pico-8 play session: mixed d-pad (fixed 12-tick cycle)

[t = 1 s] mixed d-pad (1.2s cycle ×~1): → ← ↑ ↓ + 🅾/❎ taps, ~1s
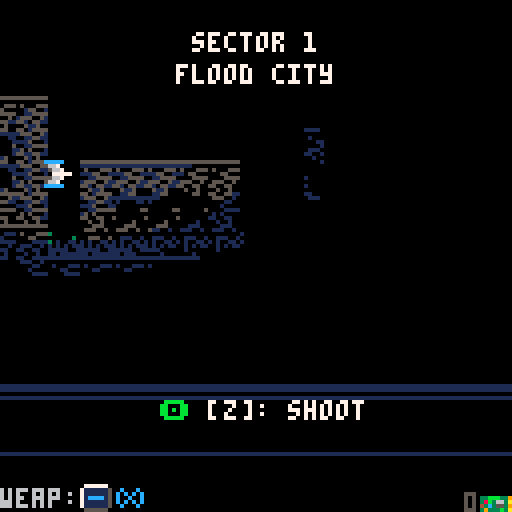
[t = 4 s] mixed d-pad (1.2s cycle ×~3): → ← ↑ ↓ + 🅾/❎ taps, ~4s
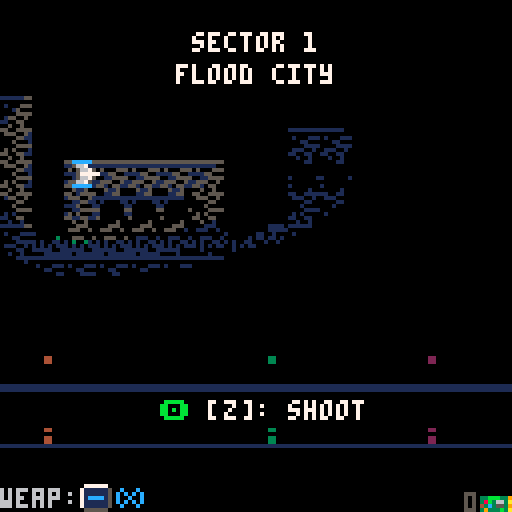
[t = 6 s] mixed d-pad (1.2s cycle ×~5): → ← ↑ ↓ + 🅾/❎ taps, ~6s
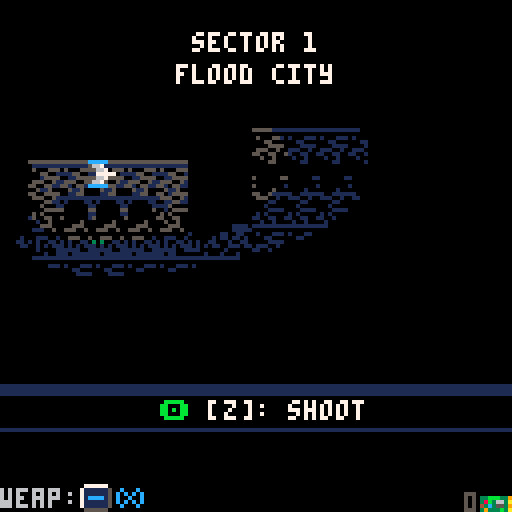
[t = 8 s] mixed d-pad (1.2s cycle ×~6): → ← ↑ ↓ + 🅾/❎ taps, ~8s
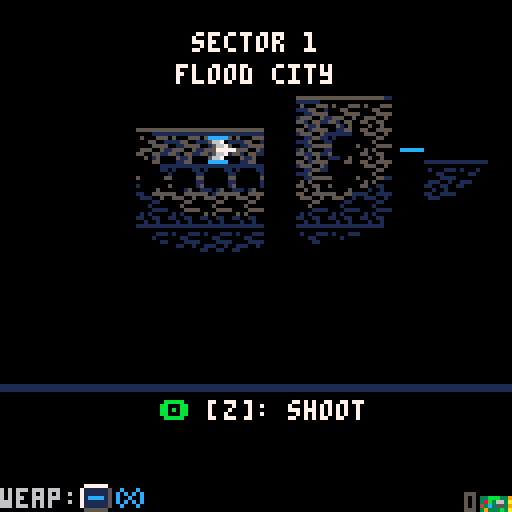

pico-8 cartridge
version 16
__lua__
-- pilot8
-- bruno oliveira
--
-- this source code is pre-processed
-- (comments removed and constants inlined)
-- for the more readable original, check:
--   https://github.com/btco/pilot8


local k_lit_clip_r={x=-25,y=-30,w=95,h=60}
local k_rnd=nil
local k_drop_int={300,200}
local k_cr_full={x=0,y=0,w=8,h=8}
local k_cr_plr={x=2,y=2,w=6,h=6}
local k_cr_ship={x=2,y=2,w=6,h=6}
local k_cr_hbar={x=2,y=3,w=6,h=2}
local k_cr_hbar_s={x=3,y=3,w=2,h=1}
local k_cr_dbl={x=1,y=2,w=6,h=3}
local k_cr_ball={x=3,y=3,w=2,h=2}
local k_cr_ball4={x=2,y=2,w=4,h=4}
local k_cr_pwup={x=0,y=0,w=8,h=7}
local k_mus_for_mode={
 [0]=5,
 [1]=0,
 [3]=7,
 [2]=10,
 [7]=11,
}
local g_mus=-1
local k_drop_sched={
 18,
 39,
 47,
 0,
}
local k_hint_char_color={
 ["\139"]=12,["\145"]=12,["\148"]=12,["\131"]=12,
 ["\142"]=11,["\151"]=8
}
local k_scrt_seq={11,7,5,3,2,1}
local g_scrt=nil
local g_lum=nil
local k_anim_kaboom={div=2,fr={12,13,14,15,16,0}}
local k_anim_die={div=6,fr={12,13,14,15,16,0}}
local k_anim_beacon={div=10,fr={0,30,31},loop=true}
local k_anim_spiky={div=4,fr={26,27},loop=true}
local k_anim_fireball=
  {div=2,fr={24,24},flip={0,1},loop=true}
local k_anim_torch={div=8,fr={122,123,123},loop=true}
local k_anim_lantern={div=8,fr={84,100,116},loop=true}
local k_lvl_templ_flood={
 title="flood city",
 bgc=112,bgr=48,bgh=12,
 thc=116,thr=29,
 cclr=0,
 lit=true,
 em={
  {anim=k_anim_beacon,x=0,y=88,cmap={[3]=2,[11]=8}},
  {anim=k_anim_beacon,x=32,y=88,cmap={[3]=4,[11]=9}},
  {anim=k_anim_beacon,x=88,y=88},
 },
 rip_clrs=0x11,
}
local k_lvl_templ_oasis={
 title="oasis city",
 lit=false,
 cclr=1,
 bgc=64,bgr=48,bgh=12,
 thc=116,thr=26,
 skfx={{sx=0,sy=72,c=64,r=61,w=16,h=3}},
 sun={x=64,y=134,r=48,clr=15},
 rip_clrs=0xdd,
}
local k_lvl_templ_marshes={
 title="marshes",
 lit=true,
 cclr=0,
 bgc=32,bgr=48,bgh=12,
 thc=116,thr=23,
 rip_clrs=0x00,
 em={
  {anim=k_anim_lantern,x=8,y=88},
  {anim=k_anim_lantern,x=48,y=88},
  {anim=k_anim_lantern,x=96,y=88},
 },
 rain=1,
}
local k_lvl_templ_coast={
 title="coast",
 lit=false,
 cclr=0,
 bgc=16,bgr=54,bgh=6,bgy=48,
 thc=104,thr=29,
 rip_clrs=0x11,
 skfx={
  {sx=0,sy=48,c=16,r=48,w=16,h=6},
  {sx=0,sy=0,c=16,r=61,w=16,h=3},
 },
 sun={x=64,y=114,r=32,clr=7},
 owfx={sx=0,sy=96,c=16,r=60,w=16,h=1},
}
local k_lvl_templ_canals={
 title="canals",
 lit=true,
 cclr=0,
 bgc=0,bgr=48,bgh=12,
 thc=104,thr=26,
 rip_clrs=0x11,
 em={
  {anim=k_anim_torch,x=8,y=88},
  {anim=k_anim_torch,x=4*8,y=88},
  {anim=k_anim_torch,x=7*8,y=88},
  {anim=k_anim_torch,x=9*8,y=88},
  {anim=k_anim_torch,x=12*8,y=88},
  {anim=k_anim_torch,x=13*8,y=88},
 },
}
local k_lvl_templ_castle={
 title="castle",
 lit=true,
 cclr=0,
 bgc=48,bgr=48,bgh=12,
 thc=104,thr=23,
 rip_clrs=0x00,
 em={
  {anim=k_anim_torch,x=8,y=88},
  {anim=k_anim_torch,x=40,y=88},
  {anim=k_anim_torch,x=56,y=88},
  {anim=k_anim_torch,x=88,y=88},
 },
}
local g_lvls={
 {
  templ=k_lvl_templ_flood,
  mapc=1,mapr=4,
  text="know how to fly? no? well,   \nwhat better way to learn than\non a real mission with real  \nenemies? good luck!          ",
 },
 {
  templ=k_lvl_templ_flood,
  mapc=3,mapr=4,
  rain=1,
  text="congratulations on not dying.\nyou exceeded our expectations\nplease continue with your    \ncurrent strategy of not dying",
 },
 {
  templ=k_lvl_templ_flood,
  mapc=5,mapr=4,
  text="bob left the gates open last \nnight and enemies returned to\nthe area. bob says sorry.",
 },
 {
  templ=k_lvl_templ_oasis,
  mapc=8,mapr=3,
  text="the oasis area has strategic \nsignificance to us. we don't \nknow why yet. but go reclaim \nit anyway. use sunscreen.    ",
 },
 {
  templ=k_lvl_templ_oasis,
  mapc=10,mapr=3,
  text="stellar performance! great...\noh? you are pilot 8, not 9.  \nsorry, nevermind. how awkward\noff you go. good luck.       ",
 },
 {
  templ=k_lvl_templ_oasis,
  mapc=12,mapr=3,
  text="leadership accepted a statue \nof a horse as a gift from the\nenemy. in an unrelated event,\nsomehow the enemies got in.  ",
 },
 {
  templ=k_lvl_templ_marshes,
  mapc=1,mapr=8,
  rain=1,
  text="it's a great night to stay by\nthe fireplace. so leadership \nwill stay by the fireplace   \nwhile you go do the work.    ",
 },
 {
  templ=k_lvl_templ_marshes,
  mapc=3,mapr=8,
  text="bad news: the cheap defenses \nwe set up were not waterproof\nso the enemies are back. go  \nreclaim the area for us.     ",
 },
 {
  templ=k_lvl_templ_marshes,
  mapc=5,mapr=8,
  text="the last pilot was supposed  \nto reclaim this area but got \nrecruited by a startup and   \nleft. it's up to you now.    ",
 },
 {
  templ=k_lvl_templ_coast,
  mapc=10,mapr=9,
  text="the pilot we hired turned out\nto be a werewolf so he can't \nfly under a full moon. so    \nyou will have to go instead. ",
 },
 {
  templ=k_lvl_templ_coast,
  mapc=12,mapr=9,
  text="bob sent an email to the     \nwrong mailing list and gave  \naway our coordinates, so the \nenemies found us. thanks bob.",
 },
 {
  templ=k_lvl_templ_coast,
  mapc=14,mapr=9,
  text="the ideal vacation spot!     \nthe beach, the waves, ....   \nexcept there are a bunch of  \nenemies, so take care of that",
 },
 {
  templ=k_lvl_templ_canals,
  text="we needed the area due to its\ncanals, but remembered we're \na spacefaring society with no\nuse for canals. get it anyway",
  mapc=2,mapr=13,
 },
 {
  templ=k_lvl_templ_canals,
  mapc=4,mapr=13,
  rain=1,
  text="we mistook ourselves for the \nenemy so we left the area to \nclear it of enemies. then the\nreal enemies took it from us.",
 },
 {
  templ=k_lvl_templ_canals,
  mapc=6,mapr=13,
  text="alex set the alarm to 7pm not\n7am so we overslept and lost \nthe area to enemies. they are\nvery punctual, unlike alex.  ",
 },
 {
  templ=k_lvl_templ_castle,
  mapc=9,mapr=13,
  text="leadership wants a castle in \norder to fortify our defenses\nit worked in the middle ages \nso it seems like a good idea.",
 },
 {
  templ=k_lvl_templ_castle,
  mapc=11,mapr=13,
  text="because they are all spelled \nsimilarly, leadership has    \ninvaded the wrong casle. now \ngo conquer the right one.    ",
 },
 {
  templ=k_lvl_templ_castle,
  mapc=13,mapr=13,
  rain=1,
  text="okay, that wasn't the right  \ncastle either but this time  \nwe are really sure. last one!\ngood luck, pilot 8!          ",
 },
}
local k_weap_info={
 [0]={
  init_ammo={-1,-1,-1,-1},
  shot_eid=1000,
  off_x={-6,6},off_y=0,
  sfx=10,
  fire_cds={15,10,7,5},
  hud_icon=17,
  clr=12,
 },
 [1]={
  init_ammo={5,7,10,15},
  shot_eid=38,
  off_x={-6,6},off_y=0,
  sfx=15,
  fire_cds={20,15,10,10},
  hud_icon=18,
  clr=11,
 },
 [2]={
  init_ammo={50,60,70,80},
  shot_eid=1002,
  off_x={-6,6},off_y=0,
  sfx=15,
  fire_cds={5,4,3,3},
  hud_icon=47,
  clr=14,
 },
}
local g_mode=0
local g_clk_sec=0
local g_clk=0
local g_aclk=0
local g_sav=nil
local g_sav_templ={
 lvl=1,
 coins=0,
 upgrades=0,
 coins_collected=0,
 coins_spent=0,
 enemies_killed=0,
 levels_played=0,
 deaths=0,
 powerups_collected=0,
 gameplay_minutes=0,
}
local g=nil
local k_g_template={
 lvl_no=-1,
 lvl=nil,
 cmd_cd=0,
 pre_wave=false,
 cur_wave_no=0,
 next_cmd=0,
 play_clk=0,
 lit_clip={x=0,y=0,w=0,h=0},
 drop_cd=k_drop_int[1],
 x=10,y=40,
 facing=1,
 facing_frac=1,
 xcr=nil,
 fire_cd=0,
 weap=0,
 weap_info=k_weap_info[0],
 ammo=-1,
 shield=0,
 shield_anim_cd=0,
 hurt_cd=0,
 ents={},
 num_enemies=0,
 num_pwups=0,
 num_en_projs=0,
 end_cd=nil,
}
local k_dmg_cmap={}
for i=1,7 do add(k_dmg_cmap,7) end
local g_sstate={
 sel=1,
 map={
  sel_lvl=nil,
  prompt=false,
 },
 shop={
  mode=0,
  scr_y=0,
  avail=nil,
 }
}
local k_upgrade_entries={
 {
  upf=0x0001,
  title="speed boost",
  desc="fly faster",
  price=20,
 },
 {
  upf=0x0002,
  title="rapid fire i",
  desc="faster lasers",
  price=20,
 },
 {
  upf=0x0004,
  title="rapid fire ii",
  desc="even faster lasers",
  price=40,
  dep=0x0002,
 },
 {
  upf=0x0008,
  title="rapid fire iii",
  desc="the fastest lasers",
  price=80,
  dep=0x0004,
 },
 {
  upf=0x0010,
  title="ammo i",
  desc="increased ammo",
  price=30,
 },
 {
  upf=0x0020,
  title="ammo ii",
  desc="even more ammo",
  price=50,
  dep=0x0010,
 },
 {
  upf=0x0040,
  title="ammo iii",
  desc="lots of ammo",
  price=70,
  dep=0x0020,
 },
 {
  upf=0x0080,
  title="shield i",
  desc="start with shield",
  price=50,
 },
 {
  upf=0x0100,
  title="shield ii",
  desc="start with 2x shield",
  price=80,
  dep=0x0080,
 },
 {
  upf=0x0200,
  title="shield iii",
  desc="start with 3x shield",
  price=100,
  dep=0x0100,
 },
 {
  upf=0x0400,
  title="green laser",
  desc="start with green laser",
  price=90,
 },
 {
  upf=0x0800,
  title="more powerups",
  desc="get powerups more often",
  price=90,
 },
}
local k_e_template={
 eid=0,
 sp=nil,
 x=0,y=0,
 vx=0,vy=0,
 age=0,
 facing=-1,
 face_plr=false,
 bounce_x=false,
 vx_div=1,vy_div=1,
 cr=k_cr_full,
 dead=false,
 em_sp=nil,
 ttl=nil,
 blink_ttl=nil,
 fires=false,
 fire_eid=1001,
 fire_projs={
  {off_x_left=-6,off_x_right=6,off_y=0,vx_facing=true}
 },
 fire_int_min=60,fire_int_max=100,
 fire_cd=nil,
 dmg_plr=nil,
 dmg_en=nil,
 dmg_cd=0,
 hp=nil,
 anim=nil,
 em_anim=nil,
 enemy=false,
 en_proj=false,
 cmap=nil,
 zigzags=false,
 zigzag_v=1,
 spawn_y=nil,
}
local g_ent_defs={
 [0]={},
 [1]={em_sp=17},
 [1000]={
  sp=0,
  em_sp=2,
  vx=5,
  cr=k_cr_hbar,
  ttl=25,
  dmg_en=1,
 },
 [1001]={
  sp=0,
  em_anim={fr={9,46},div=4,loop=true},
  vx=-1,
  cr=k_cr_hbar_s,
  dmg_plr=1,
  ttl=100,
  en_proj=true,
 },
 [7]={
  em_sp=8,
  enemy=true,
  cr=k_cr_ship,
  vx=-1,
  vx_div=2,
  vy_div=2,
  fire_int_min=30,
  fire_int_max=45,
  bounce_x=true,
  zigzags=true,
  dmg_plr=1,
  hp=3,
  face_plr=true,
 },
 [12]={
  sp=0,
  em_anim=k_anim_kaboom,
  ttl=40,
  vx=-1,vx_div=2,
 },
 [22]={
  em_sp=23,
  enemy=true,
  vx=-1,
  vx_div=3,
  bounce_x=true,
  cr=k_cr_half,
  fires=true,
  fire_eid=24,
  fire_projs={
   {off_x_left=-1,off_x_right=2,off_y=-2,vx_facing=true},
  },
  fire_int_min=55,
  fire_int_max=75,
  dmg_plr=1,
  hp=3,
  face_plr=true,
  spawn_y=96-8,
 },
 [24]={
  em_anim=k_anim_fireball,
  vy=-1,
  vx=-1,
  vx_div=2,
  vy_div=2,
  cr=k_cr_ball,
  dmg_plr=1,
  ttl=120,
  en_proj=true,
 },
 [10]={
  em_sp=11,
  enemy=true,
  cr=k_cr_ship,
  fires=true,
  fire_int_min=40,fire_int_max=60,
  laser_clr=10,
  bounce_x=true,
  zigzags=true,
  vx=-1,
  vx_div=3,
  vy_div=2,
  dmg_plr=1,
  hp=3,
  face_plr=true,
 },
 [18]={
  em_sp=37,
  ttl=120,
  blink_ttl=60,
  pwup=true,
  cr=k_cr_pwup,
  vx=-1,vx_div=2,
 },
 [47]={
  em_sp=112,
  ttl=120,
  blink_ttl=60,
  pwup=true,
  cr=k_cr_pwup,
  vx=-1,vx_div=2,
 },
 [38]={
  sp=0,
  em_sp=38,
  vx=3,
  cr=k_cr_dbl,
  ttl=25,
  dmg_en=3,
 },
 [39]={
  em_sp=40,
  ttl=120,
  blink_ttl=60,
  pwup=true,
  cr=k_cr_pwup,
  vx=-1,vx_div=2,
 },
 [20]={
  em_sp=42,
  enemy=true,
  cr=k_cr_ship,
  fires=true,
  fire_int_min=30,fire_int_max=45,
  laser_clr=8,
  bounce_x=true,
  vx=-1,
  vx_div=30,
  dmg_plr=1,
  hp=9,
  zigzags=true,
  face_plr=true,
 },
 [1]={
  em_sp=1,
  ttl=120,
  blink_ttl=60,
  pwup=true,
  cr=k_cr_pwup,
  vx=-1,vx_div=2,
 },
 [21]={
  em_anim=k_anim_spiky,
  enemy=true,
  cr=k_cr_ball4,
  fires=true,
  fire_eid=24,
  fire_int_min=30,fire_int_max=45,
  fire_projs={
   {off_x=-1,off_y=-1,vx=-1,vy=-1},
   {off_x=-1,off_y=2,vx=-1,vy=1},
   {off_x=2,off_y=-1,vx=1,vy=-1},
   {off_x=2,off_y=2,vx=1,vy=1},
  },
  laser_clr=8,
  bounce_x=true,
  vx=-1,
  dmg_plr=1,
  hp=1,
  zigzags=true,
 },
 [43]={
  em_sp=45,
  anim={fr={43,44},div=2,loop=true},
  enemy=true,
  cr=k_cr_ship,
  fires=true,
  fire_int_min=15,fire_int_max=30,
  laser_clr=11,
  bounce_x=true,
  vx=-1,
  vx_div=2,
  dmg_plr=1,
  hp=15,
  zigzags=true,
  zigzag_v=1,
  face_plr=true,
 },
 [1002]={
  sp=0,
  em_sp=9,
  vx=3,
  cr=k_cr_hbar,
  ttl=25,
  dmg_en=1,
  cmap={[12]=14},
 },
}
local g_loaded_data=false
function _init()
 cartdata("btco_pilot8_v1")
 init_rnd()
 init_lvls()
 load_data()
 init_lum()
 set_mode(0)
end
function init_rnd()
 k_rnd={}
 for i=1,64 do
  add(k_rnd,irnd_incl(0,31))
 end
end
function init_lvls()
 for i=1,#g_lvls do
  local lvl=g_lvls[i]
  g_lvls[i]=overlay(lvl.templ,lvl)
  g_lvls[i].templ=nil
 end
 local last_lvl=nil
 for r=0,31,6 do
  for c=0,128 do
   local t=mget(c,r)
   if t==113 then
    local lvl_no_tens=meta_value(mget(c,r+1))
    local lvl_no_ones=meta_value(mget(c,r+2))
    assert(lvl_no_tens and lvl_no_ones)
    local lvl_no=lvl_no_tens*10+lvl_no_ones
    last_lvl=g_lvls[lvl_no]
    last_lvl.mc0=c
    last_lvl.mr0=r
    last_lvl.num_waves=1
   elseif t==48+15 and last_lvl then
    last_lvl=nil
   elseif t==114 and last_lvl then
    last_lvl.num_waves+=1
   end
  end
  last_lvl=nil
 end
 for lvl in all(g_lvls) do
  assert(lvl.mc0 and lvl.mr0)
 end
end
function _update()
 g_clk_sec+=0x0.08
 g_clk=band(g_clk+1,0x7fff)
 g_aclk=band(g_aclk+1,0x7fff)
 g_btn_left,g_btn_right,g_btn_up,g_btn_down,g_btn_x,g_btn_o=
   btn(0),btn(1),btn(2),
   btn(3),btn(5),btn(4)
 g_btnp_left,g_btnp_right,g_btnp_up,g_btnp_down,g_btnp_x,g_btnp_o=
   btnp(0),btnp(1),btnp(2),
   btnp(3),btnp(5),btnp(4)
 if g_aclk%225==224 then g_sav.gameplay_minutes+=0.125 end
 local fun=g_update_fun[g_mode]
 assert(fun)
 fun()
end
function update_title()
 if g_btnp_o then
   set_mode(3)
 end
end
function update_play()
 g.play_clk=g_clk
 update_plr()
 update_lvl()
 update_ents()
 collide_ents()
end
function update_dying()
 if g_clk_sec>4 then
  set_mode(3)
 end
end
function update_hangar()
 local h=g_sstate
 local dx,dy=get_dpadp()
 h.sel=mid(h.sel+dy,1,4)
 if g_btnp_o then
  if h.sel==1 then
   start_lvl(g_sav.lvl)
  elseif h.sel==2 then
    start_map()
  elseif h.sel==3 then
   start_shop()
  elseif h.sel==4 then
   set_mode(6)
  end
 elseif g_btnp_x then
  set_mode(0)
 end
end
function start_map()
 local state=g_sstate.map
 state.sel_lvl=g_sav.lvl
 state.prompt=false
 set_mode(5)
end
function start_shop()
 local shop=g_sstate.shop
 shop.scr_y=0
 shop.mode=0
 shop.avail={}
 for i=1,#k_upgrade_entries do
  local e=k_upgrade_entries[i]
  if not has_upgrade(e.upf) then
   if not e.dep or has_upgrade(e.dep) then
    add(shop.avail,e)
   end
  end
 end
 set_mode(4)
end
function update_shop()
 local shop=g_sstate.shop
 local sel_entry=#shop.avail>0 and
   shop.avail[g_sstate.sel] or nil
 if shop.mode==1 then
  if g_btnp_x then
   shop.mode=0
   return
  end
  if g_btnp_o then
   grant_upgrade(sel_entry.upf)
   g_sav.coins=max(0,g_sav.coins-sel_entry.price)
   g_sav.coins_spent+=sel_entry.price
   save_data()
   shop.mode=3
  end
  return
 elseif shop.mode==2 then
  if g_btnp_x or g_btnp_o then
   shop.mode=0
  end
  return
 elseif shop.mode==3 then
  if g_btnp_x or g_btnp_o then
   start_shop()
  end
  return
 end
 assert(shop.mode==0)
 local sel_spos=
   (g_sstate.sel-1)*24+shop.scr_y
 if sel_spos<0 then
  shop.scr_y=min(0,shop.scr_y+4)
 elseif sel_spos>24*3 then
  shop.scr_y-=4
 end
 if g_btnp_x then
  set_mode(3)
  return
 end
 if #shop.avail==0 then return end
 local dx,dy=get_dpadp()
 g_sstate.sel=mid(g_sstate.sel+dy,1,#shop.avail)
 if g_btnp_o then
  shop.mode=sel_entry.price>g_sav.coins and
    2 or 1
 end
end
function update_map()
 local state=g_sstate.map
 if state.prompt then
  if g_btnp_o then
   start_lvl(state.sel_lvl)
   return
  end
  if g_btnp_x then
   state.prompt=false
   return
  end
 end
 if g_btnp_o then
  if state.sel_lvl~=g_sav.lvl then
   state.prompt=true
   return
  else
   set_mode(3)
  end
 elseif g_btnp_x then
  set_mode(3)
  return
 end
 local dx,dy=get_dpadp()
 state.sel_lvl=mid(state.sel_lvl+dx,1,g_sav.lvl)
end
function update_ents()
 local ents=g.ents
 local num_enemies,num_pwups,num_en_projs=0,0,0
 for i=#ents,1,-1 do
  local e=ents[i]
  ent_update(e)
  if e.dead then
   fast_del(ents,i)
  elseif e.enemy then
   num_enemies+=1
  elseif e.en_proj then
   num_en_projs+=1
  elseif e.pwup then
   num_pwups+=1
  end
 end
 g.num_enemies=num_enemies
 g.num_pwups=num_pwups
 g.num_en_projs=num_en_projs
end
function collide_ents()
 local ents=g.ents
 for i=1,#ents do
  local e=ents[i]
  if e.dmg_plr then check_coll_dmg_plr(e) end
  if e.dmg_en then check_coll_dmg_en(e) end
  if e.pwup then check_coll_pwup(e) end
 end
end
function ent_get_cr(e)
 return rect_xlate(e.cr,e.x,e.y)
end
function check_coll_dmg_plr(e)
 if g.hurt_cd>0 then return end
 local ecr=ent_get_cr(e)
 local pcr=g.xcr
 if not rect_isct(ecr,pcr) then return end
 if g.shield>0 then
  g.shield-=1
  g.hurt_cd=40
  sfx(18)
 else
  start_dying()
 end
end
function check_coll_pwup(e)
 local ecr=ent_get_cr(e)
 local pcr=g.xcr
 if not rect_isct(ecr,pcr) then return end
 pickup_pwup(e)
 e.dead=true
end
function pickup_pwup(e)
 if e.eid==18 then
  pickup_weap(1)
 elseif e.eid==39 then
  pickup_shield()
 elseif e.eid==1 then
  pickup_coin()
 elseif e.eid==47 then
  pickup_weap(2)
 end
 g_sav.powerups_collected+=1
end
function pickup_weap(weap_id,play_sfx)
 play_sfx=play_sfx or true
 local wi=k_weap_info[weap_id]
 assert(wi)
 g.weap=weap_id
 g.weap_info=wi
 local upg_level=get_ammo_upg_lvl()
 g.ammo=wi.init_ammo[upg_level+1]
 if play_sfx and weap_id~=0 then
  sfx(16)
 end
end
function pickup_shield()
 g.shield=min(g.shield+1,3)
 g.shield_anim_cd=30
 sfx(17)
end
function pickup_coin()
 g_sav.coins+=1
 g_sav.coins_collected+=1
 save_data()
 sfx(19)
end
function start_dying()
 sfx(13)
 set_mode(2)
 g_sav.deaths+=1
end
function check_coll_dmg_en(e)
 local ents=g.ents
 local ecr=ent_get_cr(e)
 for i=1,#ents do
  local victim=ents[i]
  if victim.hp then
   local vcr=ent_get_cr(victim)
   if rect_isct(vcr,ecr) then
    e.dead=true
    hurt_enemy(victim,e.dmg_en)
   end
  end
 end
end
function hurt_enemy(target,dmg)
 target.hp-=dmg
 target.dmg_cd=3
 target.dead=target.dead or target.hp<1
 sfx(target.dead and 12 or 11)
 if target.dead then
  ent_add(12,target.x,target.y)
  maybe_drop_loot(target,target.x,target.y)
  g_sav.enemies_killed+=1
 end
end
function maybe_drop_loot(e,x,y)
 if g.drop_cd>0 then
  maybe_drop_coin(e,x,y)
  return
 end
 if g.num_pwups>2 then return end
 if g.weap~=0 then return end
 local i=irnd_incl(1,#k_drop_sched)
 if k_debug_force_drop then i=k_debug_force_drop end
 local eid=k_drop_sched[i]
 if not eid or eid==0 then
  maybe_drop_coin(e,x,y)
  return
 end
 ent_add(eid,x,y)
 g.drop_cd=k_drop_int[
   has_upgrade(0x0800) and 2 or 1]
end
function maybe_drop_coin(e,x,y)
 if rnd()<0.5 then
  ent_add(1,x,y)
 end
end
function update_lvl()
 g.drop_cd=max(g.drop_cd-1,0)
 g.cmd_cd=max(g.cmd_cd-1,0)
 g.end_cd=g.end_cd and max(g.end_cd-1,0) or nil
 if g.end_cd and g.end_cd<=0 then
  if g.lvl_no==#g_lvls then
   set_mode(7)
   return
  else
   g_sav.lvl=max(g_sav.lvl,g.lvl_no+1)
   save_data()
   set_mode(3)
   return
  end
 end
 if true and g_btn_up and
   g_btn_down and g_btnp_x then
  local ents=g.ents
  for e in all(ents) do
   e.dead=e.enemy or e.dead
  end
 end
 if g.cmd_cd<=0 and g_clk_sec>4 then
  lvl_exec_next_cmd()
 end
end
function update_plr()
 local dx,dy
 g.hurt_cd=max(0,g.hurt_cd-1)
 if g.hurt_cd>flr(40/2) then
  dx,dy=-1,0
 else
  dx,dy=get_dpad()
  local spd=has_upgrade(0x0001) and 2 or 1
  dx*=spd
  dy*=spd
 end
 g.x=mid(g.x+dx,0,120)
 g.y=mid(g.y+dy,0,96-8)
 g.xcr=rect_xlate(k_cr_plr,g.x,g.y)
 g.fire_cd=max(0,g.fire_cd-1)
 if g.fire_cd<1 and g_btn_o and g_clk_sec>1 then
  fire()
 end
 g.lit_clip=rect_xlate(k_lit_clip_r,g.x,g.y)
 g.lit_clip.x+=interp(1,0,-1,-40,g.facing_frac)
end
function fire()
 local wi=g.weap_info
 local shot=ent_add(
   wi.shot_eid,
   g.x+wi.off_x[g.facing>0 and 2 or 1],
   g.y+wi.off_y)
 shot.vx=g.facing*abs(shot.vx)
 sfx(wi.sfx)
 local upg_lvl=get_rapid_fire_upg_lvl()
 g.fire_cd=wi.fire_cds[upg_lvl+1]
 if g.ammo>0 then
  g.ammo-=1
  if g.ammo<1 then
   pickup_weap(0)
  end
 end
end
function get_rapid_fire_upg_lvl()
 return has_upgrade(0x0008) and 3 or
   has_upgrade(0x0004) and 2 or
   has_upgrade(0x0002) and 1 or 0
end
function get_ammo_upg_lvl()
 return has_upgrade(0x0040) and 3 or
   has_upgrade(0x0020) and 2 or
   has_upgrade(0x0010) and 1 or 0
end
function get_shield_upg_lvl()
 return has_upgrade(0x0200) and 3 or
   has_upgrade(0x0100) and 2 or
   has_upgrade(0x0080) and 1 or 0
end
function lvl_exec_next_cmd()
 if g.end_cd then return end
 local c0,r0=g.lvl.mc0+g.next_cmd,g.lvl.mr0
 local marker=c0<128 and mget(c0,r0) or 113
 if g.next_cmd==0 then marker=114 end
 if marker==114 then
  if not g.pre_wave then
   if g.num_enemies>0 then
    g.cmd_cd=15
    return
   end
   g.cur_wave_no+=1
   g.pre_wave=true
   g.cmd_cd=30
   return
  else
   g.pre_wave=false
  end
 elseif marker==113 or
     marker==48+15 then
  if can_end_lvl() then
   g.end_cd=100
   music(13)
  else
   g.cmd_cd=30
  end
  return
 end
 if lvl_spawn(c0,r0) then
  g.next_cmd+=1
 end
 g.cmd_cd=30
end
function can_end_lvl()
 if g.num_enemies>0 then return false end
 if g.num_pwups>0 then return false end
 for e in all(g.ents) do
  if e.dmg_plr then return false end
 end
 return true
end
function lvl_spawn(c0,r0)
 local count=0
 for r=r0,r0+6-1 do
  local eid=mget(c0,r)
  if eid>0 and not meta_value(eid) then
   count+=1
  end
 end
 if count+g.num_enemies>8 then
  return false
 end
 for r=r0,r0+6-1 do
  local eid=mget(c0,r)
  if is_spawnable(eid) then
   local x,y=128,(r-r0)*16
   local ent=ent_add(eid,x,y)
   ent.y=ent.spawn_y and ent.spawn_y or ent.y
  end
 end
 return true
end
function is_spawnable(eid)
 return eid>0 and not meta_value(eid) and
   eid~=113 and
   eid~=114
end
function _draw()
 local fun=g_draw_fun[g_mode]
 assert(fun)
 fun()
 if g_scrt then draw_scrt() end
end
function draw_play()
 local lvl=g.lvl
 local lit=g.lvl.lit
 local skfx=g.lvl.skfx
 local cclr=lvl.cclr
 if lvl.rain then
  local p=band(shr(g_aclk,2),0x7f)
  if p==50 or p==52 then
   lit=false
   cclr=1
  end
 end
 cls(cclr)
 if lit then
  clip(g.lit_clip.x,g.lit_clip.y,
    g.lit_clip.w,g.lit_clip.h)
 end
 if skfx then
  for si=1,#skfx do
   local fx=skfx[si]
   map(fx.c,fx.r,fx.sx,fx.sy,fx.w,fx.h)
  end
 end
 if lvl.sun then
  circfill(lvl.sun.x,lvl.sun.y,lvl.sun.r,lvl.sun.clr)
 end
 local bg_off=get_bg_off()
 local bgy=lvl.bgy or 0
 map(lvl.bgc,lvl.bgr,-bg_off,bgy,16,lvl.bgh)
 map(lvl.bgc,lvl.bgr,128-bg_off,bgy,16,lvl.bgh)
 local ents=g.ents
 for e in all(ents) do
  e.sp=e.sp or e.eid
  draw_ent(e,false)
 end
 if g_mode==1 then
  draw_plr()
 end
 if lvl.rain then draw_rain(lvl.rain) end
 if lit then postproc_light() end
 if lit then clip() end
 for e in all(ents) do draw_ent(e,true) end
 draw_lvl_em_ovelays()
 postproc_water()
 if lvl.owfx then
  local fx=lvl.owfx
  map(fx.c,fx.r,fx.sx-bg_off,fx.sy,fx.w,fx.h)
  map(fx.c,fx.r,fx.sx-bg_off+128,fx.sy,fx.w,fx.h)
 end
 draw_hud()
 if g_mode==1 and
   g_clk_sec<4 then
  draw_lvl_title()
 end
 if g.end_cd then
  print_c("level clear",64,16,11)
 end
end
function draw_rain(clr)
 local i=1
 for r=0,8 do
  for c=0,8 do
   local x,y=c*16+k_rnd[1+i%#k_rnd]%16,r*16+k_rnd[1+(i+1)%#k_rnd]%16
   y=(y+g_aclk*2)%128
   pset(x,y,clr)
   pset(x,y+1,clr)
   i+=2
  end
 end
end
function draw_lvl_title()
 local left=4-g_clk_sec
 local c=(left<0.5 and 5) or (left<1 and 6) or 7
 print_c("sector " .. g.lvl_no,64,8,c)
 print_c(g.lvl.title,64,16,c)
 if g.lvl_no==1 then
  print_with_btn("\142 [z]: shoot",40,100,7)
 end
end
function draw_plr()
 if band(g.hurt_cd,4)~=0 then return end
 if g.shield>0 then
  g.shield_anim_cd=max(0,g.shield_anim_cd-1)
  if band_nz(g.shield_anim_cd,2) then pal(3,13) end
  if band_nz(g.shield_anim_cd,4) then pal(11,12) end
  spr(41,g.x,g.y,1,1,g.facing<0)
  pal()
 else
  spr(3,g.x,g.y,1,1,g.facing<0)
 end
end
function draw_ent(e,is_emi)
 if e.ttl and e.blink_ttl and e.ttl<=e.blink_ttl then
  if band(e.ttl,4)==0 then return end
 end
 if is_emi then
  if e.dmg_cd>0 then
   draw_spr(e.sp,e.x,e.y,k_dmg_cmap,e.facing>0)
  elseif e.em_anim then
   draw_anim(e.em_anim,e.x,e.y,e.age,e.cmap,e.facing>0) 
  elseif e.em_sp then
   draw_spr(e.em_sp,e.x,e.y,e.cmap,e.facing>0)
  end
 else
  if e.anim then
   draw_anim(e.anim,e.x,e.y,e.age,e.cmap,e.facing>0)
  else
   draw_spr(e.sp,e.x,e.y,e.cmap,e.facing>0)
  end
 end
end
function draw_lvl_em_ovelays()
 local lvl=g.lvl
 if not lvl.em then return end
 local ems=lvl.em
 local bg_off=get_bg_off()
 for em in all(ems) do
  local x=em.x-bg_off
  if em.mc0 then
   map(em.mc0,em.mr0,x,em.y,16,em.mh)
   map(em.mc0,em.mr0,x+128,em.y,16,em.mh)
  else
   x=x<0 and 128+x or x
   if em.anim then
    draw_anim(em.anim,x,em.y,g_clk,em.cmap)
   else
    draw_spr(em.sp,x,em.y,em.cmap)
   end
  end
 end
end
function draw_spr(s,x,y,cmap,flip_x)
 if s==0 then return end
 if cmap then
  for k,v in pairs(cmap) do
   pal(k,v)
  end
 end
 spr(s,x,y,1,1,flip_x)
 pal()
end
function draw_anim(anim,x,y,clk,cmap,flip_x)
 local raw_fr=flr(clk/anim.div)
 local fr_no=anim.loop and (1+raw_fr%#anim.fr) or
   (min(1+raw_fr,#anim.fr))
 local fr=anim.fr[fr_no]
 local flip=anim.flip and anim.flip[fr_no] or
   (flip_x and 1 or 0)
 if fr>0 then draw_spr(fr,x,y,cmap,flip%2==1) end
end
function draw_hud()
 local wi=g.weap_info
 print("weap:",0,122,6)
 spr(wi.hud_icon,20,121)
 if g.ammo>=0 then
  if g.ammo>3 or band_nz(g_clk,4) then
   print(g.ammo,29,122,wi.clr)
  end
 else
  spr(19,28,121)
 end
 for i=1,g.shield do
  spr(39,40+8*i,121)
 end
 draw_coins()
 if g.pre_wave then
  print_c("wave " .. g.cur_wave_no .. "/" .. g.lvl.num_waves,
    64,10,7)
 end
end
function draw_coins()
 local v=g_sav.coins
 local x,y=120,123
 spr(1,x,y)
 local printed=false
 while not printed or v>0 do
  x-=4
  print(v%10,x,y,5)
  v=flr(v/10)
  printed=true
 end
end
function draw_title()
 local dy=max(64-g_clk*2,0)
 cls(0)
 clip(0,0,128,64)
 circfill(80,62,12,7)
 map(112,18,0,24,16,5)
 clip()
 draw_logo(dy)
 postproc_water(64)
 print_c("github.com/btco/pilot8",64,122,5)
 if g_clk>40 and band_nz(g_clk,8) then
  print_with_btn("press \142 [z]",42,110,7)
 end
end
function draw_logo(y)
 local seq={6,6,7,12,6,6,6,6}
 for i=1,7 do
  pal(i,seq[1+band(i+shr(g_aclk,2),7)])
 end
 sspr(
  0,64,
  40,16,
  28,y,
  80,32
 )
 pal()
end
function draw_dying()
 local clr_seq={0,0,0,1,2,4,9,10}
 draw_play()
 draw_anim(k_anim_die,g.x,g.y,g_clk)
 print_c("you died",64,20,
   clr_seq[min(#clr_seq,1+flr(g_clk/2))])
end
function draw_hangar()
 cls(0)
 map(96,48,0,0,16,16)
 local next_lvl=g_lvls[g_sav.lvl]
 print_c("mission briefing",64,8,7)
 print("sector " .. g_sav.lvl .. ": " .. next_lvl.title,
   6,42,10)
 print(next_lvl.text,6,49,7)
 map(next_lvl.thc,next_lvl.thr,16,16,12,3)
 local menu_y=83
 local menu_x=30
 local ystride=10
 local sel=g_sstate.sel
 draw_list(
   {"start mission","world map","upgrade ship","stats"},
   sel,menu_x,menu_y,ystride,6,10)
 spr(3,menu_x-10,menu_y+ystride*(sel-1)-1)
 draw_hint("\148\131:select  \142:confirm")
 draw_coins()
end
function draw_map()
 local state=g_sstate.map
 cls(0)
 if state.prompt then pal(3,5) end
 map(80,48,0,0,16,16)
 print_c("world map",64,2,7)
 for i=1,#g_lvls do
  local lvl=g_lvls[i]
  local x,y=lvl.mapc*8,lvl.mapr*8
  if i<g_sav.lvl then
   spr(71,x,y)
  end
  if i==state.sel_lvl and (state.prompt or
    band(g_clk,8)==0) then
   spr(3,x,y)
  end
 end
 pal()
 if state.prompt then
  local box_x,box_y,box_w,box_h=16,40,96,30
  rectfill(box_x,box_y,box_x+box_w,box_y+box_h,3)
  rect(box_x,box_y,box_x+box_w,box_y+box_h,7)
  print("sector " .. state.sel_lvl,box_x+4,box_y+4,10)
  print("you already completed\n" ..
        "this level. replay it?",box_x+4,box_y+12,7)
  draw_hint("\142:play \151:cancel")
 else
  draw_hint("\139\145:move \142:choose \151:exit")
 end
end
function draw_hint(msg)
 rectfill(0,121,128,128,0)
 print_with_btn(msg,2,123,5)
end
function print_with_btn(msg,x,y,clr)
 for i=1,#msg do
  local c=sub(msg,i,i)
  local clr=k_hint_char_color[c] or clr 
  print(c,x,y,clr)
  x+=(k_hint_char_color[c] and 8 or 4)
 end
end
function draw_shop()
 local shop=g_sstate.shop
 local normal=(shop.mode==0)
 cls(normal and 1 or 0)
 if #shop.avail==0 then
  print("no more upgrades available\n" ..
    "you already have them all!",8,50,7)
  draw_hint("\142:ok")
  return
 end
 local x,y=8,24+shop.scr_y
 for i=1,#shop.avail do
  local e=shop.avail[i]
  local sel=(i==g_sstate.sel) and normal
  local clr=normal and 6 or 5
  local blink=normal and sel and band_nz(g_clk,8)
  if sel then spr(3,x,y) end
  print(e.title,x+10,y,sel and (blink and 10 or 7) or clr)
  spr(1,100,y)
  print(e.price,112,y,sel and 7 or clr)
  print(e.desc,x+10,y+8,sel and 7 or clr)
  y+=24
 end
 rectfill(0,0,128,12,6)
 print("available upgrades",8,4,0)
 local box_y,box_h=40,30
 local sel_entry=shop.avail[g_sstate.sel]
 if shop.mode==2 then
  rectfill(16,box_y,112,box_y+box_h,2)
  print("not enough chips! (  )\n" ..
    "collect more chips and\n" ..
    "try again",20,box_y+4,7)
  spr(1,95,box_y+3)
  rect(16,box_y,112,box_y+box_h,7)
  draw_hint("\142:dismiss")
 elseif shop.mode==1 then
  rectfill(16,box_y,112,box_y+box_h,4)
  print(sel_entry.title,20,box_y+4,10)
  print("buy for    " .. sel_entry.price .. "?",
    20,box_y+12,7)
  spr(1,53,box_y+11)
  rect(16,box_y,112,box_y+box_h,7)
  draw_hint("\142:confirm  \151:cancel")
 elseif shop.mode==3 then
  rectfill(16,box_y,112,box_y+box_h,3)
  print(sel_entry.title,20,box_y+4,10)
  print("upgrade applied!",20,box_y+12,7)
  rect(16,box_y,112,box_y+box_h,7)
  draw_hint("\142:dismiss")
 else
  draw_hint("\148\131:sel \142:buy \151:exit")
 end
 draw_coins()
end
function draw_list(list,sel_index,x0,y0,ystride,
    clr,clr_sel)
 for i=1,#list do
  local sel=(i==sel_index)
  print(list[i],x0,y0+ystride*(i-1),
    (sel and (band(g_clk,8)==0 and clr_sel or 7)
    or clr))
 end
end
function get_dpad()
 return g_btn_left and -1 or
  g_btn_right and 1 or 0,
  g_btn_up and -1 or
  g_btn_down and 1 or 0
end
function get_dpadp()
 return g_btnp_left and -1 or
  g_btnp_right and 1 or 0,
  g_btnp_up and -1 or
  g_btnp_down and 1 or 0
end
function postproc_light()
 local px,py=g.x,g.y
 local x0,xf=g.lit_clip.x,g.lit_clip.x+g.lit_clip.w-1
 local y0,yf=g.lit_clip.y,g.lit_clip.y+g.lit_clip.h-1
 x0,xf=mid(x0,0,127),mid(xf+1,0,127)
 y0,yf=mid(y0,0,127),mid(yf+1,0,127)
 local ecc=0.4
 for y=y0,yf do
  local dy=py-y
  local ptr=0x6000+y*64
  ptr+=flr(x0/2)
  for x=x0,xf,2 do
   local dx=x-px
   local ahead
   if g.facing_frac>0 then ahead=dx>0 else ahead=dx<0 end
   if abs(dy)<30 and ahead then
    dx*=ecc
   end
   local dist=dx*dx+dy*dy
   local light_lvl=flr(5-dist*0.005)
   local b=peek(ptr)
   b=light_b(light_lvl,b)
   poke(ptr,b)
   ptr+=1
  end
 end
end
function postproc_water(water_y)
 local water_y=water_y or 96
 local addr_w=0x6000+64*water_y
 local addr_r=addr_w
 local rip_c=(g and g.lvl and g.lvl.rip_clrs) or 0x11
 memset(addr_w,rip_c,64)
 for y=96+1,127 do
  addr_w+=64
  addr_r-=(y%2)*64
  local offset=1+(flr(g_clk/4)+y)%#k_rnd
  local prand=k_rnd[offset]
  if band_nz(prand,30) then
   memcpy(addr_w,addr_r+prand%2*64,64)
  else
   memset(addr_w,rip_c,64)
  end
 end
end
function start_lvl(lvl_no)
 assert(g_lvls[lvl_no])
 g=deep_copy(k_g_template)
 g.lvl_no=lvl_no
 g.lvl=g_lvls[lvl_no]
 g.next_cmd=0
 g.shield=get_shield_upg_lvl()
 if has_upgrade(0x0400) then
  pickup_weap(1,false)
 end
 set_mode(1)
 g_sav.levels_played+=1
end
function set_mode(new_mode)
 g_mode=new_mode
 g_clk_sec=0
 g_clk=0
 g_sstate.sel=1
 local mus=k_mus_for_mode[new_mode]
 if mus and mus~=g_mus then
  music(k_mus_for_mode[new_mode])
  g_mus=mus
 end
 if new_mode~=2 then
  g_scrt=1
 end
 save_data()
end
function ent_add(eid,x,y)
 local e=overlay(k_e_template,
   g_ent_defs[eid] or g_ent_defs[0])
 e.eid,e.x,e.y=eid,x,y
 add(g.ents,e)
 return e
end
function ent_update(e)
 e.age+=1
 e.ttl=e.ttl and (e.ttl-1) or nil
 if e.face_plr then e.facing=e.x>g.x and -1 or 1 end
 if e.bounce_x then
  if e.x<8 then e.vx=abs(e.vx) end
  if e.x>100 then e.vx=-abs(e.vx) end
 end
 if e.zigzags then ent_beh_zigzag(e) end
 if e.enemy and e.x>110 then
  e.x=e.x-(e.x>120 and 2 or 1)
 else
  e.x=e.x+(
    (e.vx_div<=1 or g_clk%e.vx_div==0) and e.vx or 0)
  e.y=e.y+(
    (e.vy_div<=1 or g_clk%e.vy_div==0) and e.vy or 0)
 end
 e.dmg_cd=max(0,e.dmg_cd-1)
 if e.fires then ent_beh_fire(e) end
 e.dead=e.dead or e.x<-8 or e.y<-8 or e.x>140 or
   e.y>140 or (e.ttl and e.ttl<1)
end
function ent_beh_fire(e)
 e.fire_cd=e.fire_cd or irnd_incl(0,e.fire_int_max)
 e.fire_cd=max(0,e.fire_cd-1)
 if e.fire_cd>0 then return end
 local num_en_projs=g.num_en_projs
 if num_en_projs>=8 then return end
 e.fire_cd=irnd_incl(e.fire_int_min,e.fire_int_max)
 for proj in all(e.fire_projs) do
  local off_x=proj.off_x or (e.facing>0 and
    proj.off_x_right or proj.off_x_left)
  assert(off_x)
  local off_y=proj.off_y
  local shot=ent_add(e.fire_eid,e.x+off_x,e.y+off_y)
  shot.vx=proj.vx or shot.vx
  shot.vy=proj.vy or shot.vy
  if proj.vx_facing then
   shot.vx=e.facing*abs(shot.vx)
  end
  if e.laser_clr then
   shot.cmap={[12]=e.laser_clr}
  end
  num_en_projs+=1
  if num_en_projs>=8 then break end
 end
end
function ent_beh_zigzag(e)
 if not e.zigzag_initted then
  e.vy=(rnd()>0.5 and 1 or -1)*e.zigzag_v
  e.zigzag_initted=true
 end
 if e.y<0 then e.vy=abs(e.vy) end
 if e.y>88 then e.vy=-abs(e.vy) end
end
function interp(x1,y1,x2,y2,x)
 if x1>x2 then
  return interp(x2,y2,x1,y1,x)
 end
 if x<=x1 then return y1 end
 if x>=x2 then return y2 end
 local f=(x-x1)/(x2-x1)
 return y1+(y2-y1)*f
end
function init_lum()
 g_lum={}
 for l=1,3 do
  add(g_lum,load_lum(l))
 end
end
function load_lum(l)
 local t={}
 for b=1,255 do
  local l_unlit=lo_nibble(b)
  local r_unlit=hi_nibble(b)
  local r_lit=
    lum_look_up(l,r_unlit)
  local l_lit=
    lum_look_up(l,l_unlit)
  local v=make_byte(r_lit,l_lit)
  add(t,v)
 end
 return t
end
function lum_look_up(l,c)
 local addr=(c%8)*64
 if c>7 then addr+=2 end
 if l==1 then
  return lo_nibble(peek(addr))
 elseif l==2 then
  return hi_nibble(peek(addr))
 else
  return lo_nibble(peek(addr+1))
 end
end
function lo_nibble(b)
 return band(b,0x0f)
end
function hi_nibble(b)
 return lshr(band(b,0xf0),4)
end
function make_byte(hi_nib,lo_nib)
 return bor(lo_nib,shl(hi_nib,4))
end
function light_b(l,b)
 if b==0 or l<=0 then return 0 end
 if l>3 then return b end
 return g_lum[l][b] 
end
function overlay(a,b)
 local result=deep_copy(a)
 for k,v in pairs(b) do
  if result[k] and type(result[k])=="table" and
    type(v)=="table" then
   result[k]=overlay(result[k],v)
  else
   result[k]=deep_copy(v)
  end
 end
 return result
end
function rect_isct(r1,r2)
 return
  r1.x+r1.w>r2.x and r2.x+r2.w>r1.x and
  r1.y+r1.h>r2.y and r2.y+r2.h>r1.y
end
function rect_xlate(r,dx,dy)
 return {x=r.x+dx,y=r.y+dy,w=r.w,h=r.h}
end
function deep_copy(t)
 if type(t)~="table" then return t end
 local r={}
 for k,v in pairs(t) do
  r[k]=type(v)=="table" and deep_copy(v) or v
 end
 return r
end
function fast_del(t,i)
 if i<1 or i>#t then return end
 local last=#t
 t[i]=t[last]
 t[last]=nil
end
function print_c(str,x,y,clr)
 print(str,x-2*#str,y,clr)
end
function meta_value(sp,deflt)
 return (sp>=48 and sp<=48+15) and
  sp-48 or deflt
end
function has_upgrade(up)
 return band_nz(g_sav.upgrades,up)
end
function grant_upgrade(up)
 g_sav.upgrades=bor(g_sav.upgrades,up)
 save_data()
end
function load_data()
 local addr=0x5e00
 g_sav=deep_copy(g_sav_templ)
 local sig=peek16i(addr) addr+=2
 if sig~=0x1234 then return end
 g_sav.lvl=peek16i(addr) addr+=2
 g_sav.coins=peek16i(addr) addr+=2
 g_sav.upgrades=peek16i(addr) addr+=2
 g_sav.coins_collected=peek16i(addr) addr+=2
 g_sav.coins_spent=peek16i(addr) addr+=2
 g_sav.enemies_killed=peek16i(addr) addr+=2
 g_sav.levels_played=peek16i(addr) addr+=2
 g_sav.deaths=peek16i(addr) addr+=2
 g_sav.powerups_collected=peek16i(addr) addr+=2
 g_sav.gameplay_minutes=peek16i(addr) addr+=2
end
function save_data()
 local addr=0x5e00
 local d=g_sav
 poke16i(addr,0x1234) addr+=2
 poke16i(addr,d.lvl) addr+=2
 poke16i(addr,d.coins) addr+=2
 poke16i(addr,d.upgrades) addr+=2
 poke16i(addr,d.coins_collected) addr+=2
 poke16i(addr,d.coins_spent) addr+=2
 poke16i(addr,d.enemies_killed) addr+=2
 poke16i(addr,d.levels_played) addr+=2
 poke16i(addr,d.deaths) addr+=2
 poke16i(addr,d.powerups_collected) addr+=2
 poke16i(addr,d.gameplay_minutes) addr+=2
end
function peek16i(addr)
 local n=0
 n=bor(n,peek(addr))
 n=bor(n,shl(peek(addr+1),8))
 return n
end
function irnd_incl(a,b)
 return a+flr(rnd(b-a+1))
end
function poke16i(addr,v)
 poke(addr,band(v,0x00ff))
 poke(addr+1,lshr(band(v,0xff00),8))
end
function get_bg_off()
 return band(shr(g_aclk,1),0x7f)
end
function draw_scrt()
 if not g_scrt then return end
 local off=k_scrt_seq[g_scrt]
 local ptr=0x6000
 local tmp=ptr+64*127
 for y=0,126 do
  memcpy(tmp,ptr,64)
  if y%2==0 then
   memcpy(ptr+off,tmp,64-off)
   memset(ptr,0,off)
  else
   memcpy(ptr,tmp+off,64-off)
   memset(ptr+64-off,0,off)
  end
  ptr+=64
 end
 g_scrt+=1
 if g_scrt>#k_scrt_seq then g_scrt=nil end
end
function update_stats()
 if g_btn_up and g_btn_left then
  if g_btn_o and g_btnp_x then
   poke(0x5e00,0)
   load_data()
   set_mode(0)
  end
 elseif g_btnp_x or g_btnp_o then
  set_mode(3)
 end
end
function draw_stats()
 cls(0)
 print_stats(30)
end
function print_stats(y)
 local m=band(g_sav.gameplay_minutes,0x7fff)
 local h=flr(m/60) m%=60
 print("your stats",8,y,11)
 print("gameplay time:\nenemies killed:\nlevels played:\ndeaths:\npowerups collected:\nchips collected: \nchips spent:",8,y+8,7)
 print(
   h .. "h " .. m .. "min" ..
   "\n" .. g_sav.enemies_killed .. 
   "\n" .. g_sav.levels_played .. 
   "\n" .. g_sav.deaths ..
   "\n" .. g_sav.powerups_collected ..
   "\n" .. g_sav.coins_collected .. 
   "\n" .. g_sav.coins_spent,
   90,y+8,6)
end 
function band_nz(num,mask)
 return band(num,mask)~=0
end
function update_win()
 if g_clk<128 then return end
 local s=g_sstate.sel
 g_sstate.sel=g_btnp_o and 1-s or s
end
function draw_win()
 cls(0)
 local base_y=max(0,128-g_clk)
 draw_logo(base_y)
 print_c("the end",64,base_y+28,7)
 if g_sstate.sel==1 then
  print("what the...? oh, you beat the\ngame? how? this wasn't supposed\nto happen. how did you get past\nthe... or the... ah, nevermind.\nthis is awkward, i didn't even\nprepare anything... well...\nuhhh, what i mean is:\n",2,base_y+44,6)
  print_c("congratulations!",64,base_y+90,11)
  print_c("press [z] for final stats",64,base_y+110,6)
 else
  print_stats(base_y+40)
  print("that's pretty impressive, you\nshould post a screenshot",2,100,5)
 end
end
g_update_fun={
 [0]=update_title,
 [1]=update_play,
 [2]=update_dying,
 [3]=update_hangar,
 [4]=update_shop,
 [5]=update_map,
 [6]=update_stats,
 [7]=update_win,
}
g_draw_fun={
 [0]=draw_title,
 [1]=draw_play,
 [2]=draw_dying,
 [3]=draw_hangar,
 [4]=draw_shop,
 [5]=draw_map,
 [6]=draw_stats,
 [7]=draw_win,
}
__gfx__
000012880000000000000000ccccc000550155555555555500115500000ee222000e000000000000000aa999000a000000000000000440000022220000555500
0001124933bbb3390000000056670000155500511111111111111111000076650000000000000000000076650000000000000000004994000224422005544550
0112149a38b3663a00000000056670000011551105000555010000110007665000000000000000000007665000000000000aa000049aa9402249942255400455
1133113b43c355390cccccc0007777701115000111155001100000010007777000000000000cc000077777700000000000a77a0049a77a94249aa94254000045
112411dc39333b3a0000000005667000001155550011555550000005000766500000000000000000000766500000000000a77a0049a77a94249aa94254000045
1155111d33bbbb3900000000566700001505000115550051100000010000766500000000000000000000766500000000000aa000049aa9402249942255400455
11d6112e0000000000000000ccccc000551155115510551150000001000ee222000e000000000000000aa999000a000000000000004994000224422005544550
1d67124f000000000000000000000000005105000051150011101500000000000000000000000000000000000000000000000000000440000022220000555500
005555000777777007777770000000000088eeee00000000000000000000000000000000000bb330000000000000000000000000000000000000000000033000
05000050711111157333333500c000c00800e66500000000007000000000000000000000000b33330000000000000000000000000000000000033000003bb300
500000057111111573bbbb350c0c0c0c0007665000000000005700000000000000000000b300420000a00a00000a0000300000003000000000033000003bb300
5000000571cccc15733333350c00c00c07777770000770000005706500000000000a9000340440300000000000000a0010000030100760300000000000033000
500000057111111573bbbb350c0c0c0c000766500007600076005765000000000009a000004203310000000000a0000031300331313763310000000000000000
50000005711111157333333500c000c00800e665000000007a6a6a550a0a0a00000000000144313300a00a000000a00021313133213761330000000000000000
050000500555555005555550000000000088eeee0000000007666550000000000000000024222112000000000000000022322112223761120000000000000000
00555500000000000000000000000000000000000000000000777500000000000000000042223222000000000000000022123222221762220000000000000000
000555105501555555551055550000000000005500000000000000000777777000000000bbbbb30000880000bb066060bb006660bb0000000000000007777770
155511511555005115005551155000000000055100000000000000007111111500000000566733000800000000b6363600b6356000b000000000000072222225
001100110011510000151100001000000000010000bbbb000bbbbbb071bbbb1500bbbb00356673330000000000065b5600065b5600000b0000000000722e2e25
1155511511150000000051111110000000000111000000000333333071b11b1500b00b000377777300000000bbb63b36bbb63b36bbb00b000007700072222225
313113310010000000000100001000000000010000bbbb000bbbbbb071b11b1500b00b00356673330000000000065b5600065b5600000b000000000072e2e225
21313133151000000000015115100000000001510000000000000000711bb115000bb000566733000800000000b6363600b6356000b000000000000072222225
223221125510000000000155551000000000015500000000000000000555555000000000bbbbb30000880000bb066060bb006660bb0000000000000005555550
22123222005000000000050000500000000005000000000000000000000000000000000000000000000000000000000000000000000000000000000000000000
11111111111111111111111111111111111111111111111111111111111111111111111111111111111111111111111111111111111111111111111111111111
18888811118811111888881118888811181118111888881118888811188888111888881118888811118881111888811111888811188881111188881111888811
18111811111811111111181111111811181118111811111118111111111118111811181118111811181118111811181118111111181118111811111118111111
18111811111811111888881118888811188888111888881118888811111118111888881118888811188888111888881118111111181118111888881118888811
18111811111811111811111111111811111118111111181118111811111118111811181111111811181118111811181118111111181118111811111118111111
18111811111811111811111111111811111118111111181118111811111118111811181111111811181118111811181118111111181118111811111118111111
18888811188888111888881118888811111118111888881118888811111118111888881118888811181118111888811111888811188881111188881118111111
11111111111111111111111111111111111111111111111111111111111111111111111111111111111111111111111111111111111111111111111111111111
000000000000000000000000cccccccc000100000000000000000000000000000000000044225254005525001121112151515151111111110000000000200000
000000ccccccccccccccc000cccccccc000100000000000000099000000660000000000040555254005545001212121251515151550055000000200000200000
00000c666666666666666c00cccccccc0001000000000000009aa900006556000000000045222525002520002121212151515151111111110201200020202020
0000c61111111111111116c0cccccccc1111111100000000777aa777777557770000000044425540004255002222222251515151005500552010202020022002
000c611111111111111116c0cccccccc0001000000000000009aa900006556000000000024220445005254002222222251515151111411112012020021201202
00c6111111111111111116c0cccccccc000100000000000000099000000660000000000022552555005550002222222251515151550455000222110212022212
0c61111111111111111116c0cccccccc000100000000000000000000000000000000000045552255002552002222222251515151111411111212122221121111
0c61111111111111111116c066666666000100000000000000000000000000000000000044550054005244002222222251515151005500551212212212121212
0c61111111111111111116c011110000000000000000000000000000000000000000000005055450004425002292229211111111111111115544455555445455
0c61111111111111111116c011100000000000000000000000000000000000000000000055555545005525002929292955005500005055005444444454400545
0c6111111111111111116c0011000000000000000000000000000000000000000000000044200250000555009292929211111111005115004554455445000054
0c611111111111111116c00010000000000000000000005550000000000000000000000042000052004525009999999900550055005505005444444444000044
0c61111111111111116c000000000000000aaa000000050005000000000000000000000055000025005554009999999911111111005115004544555545000054
00c666666666666666c0000000000000000000000000500000500000000000000000000052000045000525009999999955005500005055004444444555000045
000ccccccccccccccc00000000000000000000000005000000050000000000000000000055555444055455509a9a9a9a11111111005115005444555544455445
0000000000000000000000000000000000000000000500000005000000000000000000000455555055522555aaa9aaa900550055555555555544454555554445
111111110c611111111116c000000000000000000005000000050000000000000000000000045000555254442222222211111111000000000000050555544445
111111110c611111111116c000000000000000000005000000050000000000000000000000002000052454402222222255005500000155100000505044442455
111111110c611111111116c000000000000000000000500000500000000000000000000000045000005520002222222211000011000151110004400052412445
111111110c611111111116c000000000000000000000055555000000000000000000000000044000002544002222222200000055000150010045440025152524
111111110c611111111116c000000001000a99000000000000000000000000000000000000045000004242002222222211000011000150000454454025125254
111111110c611111111116c000000011000000000000000000000000000000000000000000044000004440002222222255000000001111004550044442221152
111111110c611111111116c000000111000000000000000000000000000000000000000000042000004544002222222211111111055555500450054012121222
111111110c611111111116c000001111000000000000000000000000000000000000000000042000005552002222222200550055111111114455444412122122
00000000999999993333333300000000000000000000000000000000000700000000000000000000000020000000000000000000000000005555555500000000
0000000094499999bb3333bb00000000000000000000000000000000000700000005000003300330000000000009000000200000000020004444444400000000
000e0e0094499999bb3333bb00000000000000000000000000000000000700000000000030033003000900000009000000090000020140005555555504444440
0000000094499999bb3bb3bb00000000000000007777777750505050000700000005000003302330009a0000000a9000000a0000204444405454545440505054
00e0e00094499999bb3bb3bb000000000009a9000000000000000000000700000000000030033003000000000000000000000000201212005555555550505050
0000000094444449bbbbbbbb00000000000000000000000000000000000700000005000003342330000000000000000000000000022444024444444550505050
0000000094444449bbbbbbbb00000000000000000000000000000000000700000000000030033003000000000000000000000000121242225444555544444444
00000000999999993333333300000000000000000000000000000000000700000005000000042000000000000000000000000000121241225544454555555555
0000000000000000000000000000000000000000000000000000000000000010ffffffffffffffff454545450000000000000000000000000000000000000000
0000000000000000000000000000000000000000000000000000000010001000ffffffff000ffff0454242450000000000000000000000000000000000000000
00000000000000000000000000000000000000000000000000000500000100010000000000000f00424005450000000000000000000000000000000000000000
00000000000000070000070000000000000000000000000000000000101010100000000000000000454005455554000000000000000000000000000000000000
00000000000000006000006000066000000000000000000000000000010101010000000000000000450000550404000000000000000000000000000000000000
9a99905555005500500000500050050999a900000000000000000000101010100000000000000000450000550404000000000000000000000000000000000000
00000004004000004000004000044000000000000000000000000000110111010000000000000000420000550404000000000000000000000000000000000000
09a990033330330030330033003003099a9000000000000000000000111111110000000000000000450000454444000000000000000000000000000000000000
0000000200000200202020200020020000000000000000000000000011111111ffffffffffffffff000400000000000000000000000000000000000000000000
000a9011000011101011101110011009a000000000000000000000001111111100000000fffffff0000200000000000000000000000000000000000000000000
000000000000000000000000000000000000000000000000000000001111111100000000000ff000000040000000000000000000000000000000000000000000
00000000000000000000000000000000000000000000000000000000111111110000000000000000303020320000000000000000000000000000000000000000
00000000000000000000000000000000000000000000000000050000111111110000000000000000030343220000000000000000000000000000000000000000
00000000000000000000000000000000000000000000000000000000111111110000000000000000233322220000000000000000000000000000000000000000
00000000000000000000000000000000000000000000000000000000111111110000000000000000323432320000000000000000000000000000000000000000
00000000000000000000000000000000000000000000000000000000111111110000000000000000323232320000000000000000000000000000000000000000
00000000000000002222222222222222000000022222222220000000000000000330003345454545000000000004000000000000000000000000000000000000
00000000000000005550555550505050000000025252525250000000000000000003330045424245000000000002000000000000000000000000000000000000
00000000000000002202022250505050000000252522252525000000000000003330333342454545000000000000400000000000000000000000000000000000
00000000000000005005005550505050000000252520252525000000000000000003230045455545300000000000200000000000000000000000000000000000
00000000000000002002002222222222000002525200025252500000000000000030403045454555030303000000400000000000000000000000000000000000
00000000000000005005005500000000000002525200025252500000000000000300200345554555233232200000200000000000000000000000000000000000
00000000000000002002002200000000000025252525252525250000000000000004000042524555323232320004000000000000000000000000000000000000
00000000000000005555555500000000000222222222222222222000000000000002000045425545323232320002000000000000000000000000000000000000
00000000222222222222222200022222222220002000000022222222222222224545454200000002254545252000000000000000000000000000000000000000
00000000525555555255555500205050505052002200000055555555525005554044404500000005254525255000000000000000000000000000000000000000
00000000222222222222222202505050505050205220000022505222220000224440444500000045254525255400000000000000000000000000000000000000
00000000555255555552555520505050505050525252000055000555550000554400044500000045452525455400000000000000000000000000000000000000
00000000222422222222222250522222222220502525200050000052220000224440442500000525452525255250000000000000000000000000000000000000
00000000556462555555525550200000000002502525520050000055555555554054402500000525252545255250000000000000000000000000000000000000
00000000222422222222222252000000000000205252522050000052220000224454442500004525252545255254000000000000000000000000000000000000
00000000555555555555555520000000000000025252525250000055555555554242554500005545254545255455000000000000000000000000000000000000
00000000000000000000000000000000787878787878787878787878787878780000000000000000000000000000000000000000000000000000000000000000
00000000000000000000000000000000000000000000000000000000000000004444444444444444444444444444444400000000000000000000000000000000
00000000000000000000000000000000797979797979797979797979797979790000000000000000000000000000000000000000000000000000000000000000
00000000000000000000000000000000000000000000000097959597970000000414143434343434343434343414142400000000000000000000000000000000
00000000000000000000000000000000797979797979797979797979797979790000000000000000000000000000000000000000000000000000000000000000
00000000000000000000000000000000005050505050000096a6a696960000001635000000000000000000000000002600000000000000000000000000000000
004a5a5a6a0000000000004a5a5a6a00797979797979797979797979797979790000000000e60000000000000000000000000000000000000000000000000000
000000c1c1c100000000000000000000001222122202556764576457646500001600000000000000000000000000002600505050000000000000000000000000
00007b7b00004a5a5a5a6a002b2b0000797979797979797979797979797979790000000000e50000000000000000e60000000000d6000000d600000000d60000
00000095959500000000c1c1c1c10000006457645764660000000000008700001600000000000000000000000000362600406040000000000000000050505050
00002b2b0000002a2a2a00007b7b0000797979797979797979797979797979790000000000f50000e6e6e6e60000e50000000000c6000000c6000000d5c5d500
000000a6a6a600000000959595950000556767676767676767676767676600001606060606060606060606060606062600406040005050505050000060606060
4a5a5a5a5a6a002a2a2a3b4b2b2b000000000000000000000000000000000000f7f7f7f7f7e50000f5f5f5f50000f5f7d6000000c4000000c4000000d5c6d500
a60000a4a4a4000000009494949400008700e6e60000000000008a9babbb00001606060606060606060606060606062600404040004060606040000040404040
002a2a2a2a00002a2a2a00007b7b000000000000000000000000009bababbb000000000000f5f7f7e7e7e7e70000e500c60000d5c6c6c6c6c6d50000d5c5d500
a40000a5a5a50000000094949494000087d7e7e7f7d700000000a9aaa8aa8a001606060606060606060606060606062600505050c10202020202c19150505050
002a2a2a2a3b4b2a2a2a00002b2b00000000000000000000000000009a9ab8000000e6e600e50000f5f5f5f50000f500c50000d5c5c5c5c5c5d50000d5c6d500
a4000095959500000000959595950097566457645764676765008998889988001606060606060606060606060606062600406040505050505050505040606040
002a2a2a2a00002b2a2b004a5a5a6a00000000009babababbb8a00008b8bb8000000f5f500f5f7f7e7e7e7e7f7f7e500c50000d5c4c4c4c4c4d50000d5c5d500
a4000094949400979700a60000a60096000000000000000056676457645764650515151515151515151515151515152500404040122212221222122240606040
002a2a2a2a00002b2b2b00002a2a0000008a008a008b8b8bb8ba008a9a9ab88a0000e7e7f7e50000f5f5f5f50000f500c4c4c4d5c6c6c6c6c6d5c4c4d5c6d5c4
a4009794959400969600a40097a49796556767676767676767676767676767664444444444444444444444444444444400406040324232423242324250606040
4b1b6b6b1bc1c11b6b1bc1c11b1b3b3aaaa9aaa9aa9aa89aaaa9aaa9a8a8aaa9e4d7f6f6e4f6d7e4f6f6f6f6d7e4f6f4c5d4c5d5c5d4c5d4c5d5c5d4d5c5d5c5
a5c196949494c19696c1a50096a596968700002a2a0000000000d6d6d600000044444444444444444444444444444444d1020291d1020202020291d102020202
00000000000000000000000000000000998898899888889888899998898899880000000000000000000000000000000000000000000000000000000000000000
00000000000000000000000000000000873b4b2b6b3b4b0000d5c6c6c6d500004444444444444444444444444444444400000000000000000000000000000000
00000000000000000000000000000000006900006900000068000000680000000000000000000000000000000000000000000000000000000000000000000000
b4b4b4b4b4b4b4b4b4b4b4b4b4b4b4b4566764576457646767645764576400004444444444444444444444444444444400000000000000000000000000000000
00000000000000000000000000000000680000696800680000680000690000000000000000000000000000000000000000000000000000000000000000000000
b6b6b6b6b6b6b6b6b6b6b6b6b6b6b6b6000000000000000000000000000000004444444444444444444444444444444400000000000000000000000000000000
00000000000000000000000000000000680068000069680068686968000068000000000000000000000000000000000000000000000000000000000000000000
b5b5b5b5b5b5b5b5b5b5b5b5b5b5b5b5000000000000000000000000000000004444444444444444444444444444444400000000000000000000000000000000
__map__
71007200720072070072007200720000007200000000000071007200720072070072007200720000007200000000007100720000000072000072000a72000000720000720000720000710000077200720000000772000a00720072000a0072000072000a71077200000a72000a00720000000000077200000072000072007200
30000000000000000000070000000000070000000000000030000000000000000a000700000000000a000000000000300a000a00000000000000000000000007000000000a00000a00300007000000000a00000000000000000000000000000000000000300700000000000000000000000000070000000a0000000000000000
31000007000a0000000007000a00000700000a00000000003207000a000a0000000007000000000700000a00000000330000000a0000001500000a000000000000150000000a000000340700000000000000000a000a00150014000a0007000014000a00350700140000000a00150000000a07000000000000000a0000070000
00000a00000000000a00000000000700000000000000000000000a000000000a0000000015000a00000000000000000a000000000a0000000000000000000700000000000a00000000070000000014000a000000000000000000000000000000000000000a0700000000000000000000000700000000000a0000001500070014
07000007000a000000000a000a0000070000000a0000000007000007000a000000000a00000000070000000a000000000a000000000a0000070000000007000000000a000007000a00000700000000000000160000000a00000000000a0000000000000a00070000070000000a00000007000000000000000000070000070000
160000000000001600001600000000000700000000000000001600000000001600001600000000000a00000000000000000000000000000000000016000000160000000000000000000000000000000000000000000000000000000000000016160000000007000000000000000000070000000000001600160000000000000a
710000720000007200000a720072000072070072007200007100007200720072000000720000720000720072000000710000000a000000720000720000007200007200720072077200710072000072000072000000007200077200720072000000000000710072000a7200007207007200000072000000720000007200000000
300000000a000000000700001500000a0007000000000000300014000a000000150000000000001400000a00000000300000000000000000000000140000000a000000000a00070000301500000a00140000140000000000000015000a000000000000003114000a000014000007000000001400001400001400000000000000
36000a00000000000700000000000a0000070a00140014003700000000001400000000140000000000000a002b000038000a0000000a00001400000000000a0015002b00000007002b39000000000000000000000000001400000000000000000000000030000a0000000007000700001500000000000a00001400002b000000
1400000000000a00000700000000000a0007000000000000140000000a000a00000015000700000014000a000000000a0000000000000000000a00000014000a000000000a00070000150a000a0000000700000000140000000000000a002b00000000001400000a000000000000000000001500000000000000140000000000
000000000a00000000000a0000000a00000700000a000000000000000a0000000007000000000000000000000000000000000000000000000000000000000000000000000000070000000000000a00140000000000000000000015000000000000000000000000000a0014000000000000000000140000000000000007000000
00000000000000000000000016000000000700000000160000000000000000000000000000160000000016000000000016001600160016000000000016000000000000000000000000000000000000000000001600000000160000000a0000000000000000140000160000000000160000000000000000000000000000000000
71007200000a7200000000720000720007720000720072007100000007000000720000000072000a0000720000000071000000000a720a00000000007200000072000000147200140071000000720000720000007200000072007200000000720000000071140014720000000000000072000000720000157200720000000000
310000000a000000000a0000140000000700001500000000310000070007000000000a000a00000015000014000000310000000a0000000700000000000000000000000a00000000003100140a000000000015140000000a00000014000014001400000031000000000000001400000000000a00150000000014000000070000
3100000a00000000000014000000000a07000a000014002b32000700000007000000000000000000000000000014003300000a00000000000a00000015000a00140000000014000a00340000000007000a000000000a1400002b00000a000000000000003500070000000000000000000a14000a00000a00000a002b00000a00
2b000a0000150014000000000000000007000000000000000007000000000007000a000a00000a000000000000000000000a0000000000000007000000000000000a00000000000000140000002b00000000000a00000000000a000000000000001400000000000000000a000a000a0000000a000000001500000000000a0000
0007000000000000000000000014000007001500000700070000070000000700000000000000001500000000140000000a000000000000000000140000000015000000000000001400000007140000070014000000000a0a0000000a001400000000001400000007000000000000000000000000000000000014000000000000
000000000000000000160000000000000700000000000000000000070007000000000a0000000016001600000016000a0000000000000000000000070000000000000016000000000000000000000000000000000000001600000000000000000000160000071400000000161616001600000000000000000000000000000000
710a007200007200720700077200000072000000720000007100000000000072000000720007007200007200000000710a000a72000072000000007200007200000000720000000000000072070007007200000000000000003f00000000000000000000000000000000000000000000000000000000000a000000001c190000
31000a00000a0000000007000000000000001400002b000031001400000700000a000000001400002b0a001500000031000a0000000000000a000000000a0014000a0000140000000000000000071507002b000000002b000000000000000000000000000000000000000000000000000000000003090909000a000005050000
360a00000000002b00070007002b00000014000000000000370000000000000000000a00000000000000002b000700380a000a1500150014001500002b00000014000000000000000000000007000700000000000000000000000000000000000000000000000000000000000000000000001c1c1c191c1c1400000006060000
00000a002b00001500000700000000000000140000002b000a00000a00000a0015002b0014001400000a000700000000000a0000150000000a0014000014000000140000000000140000000000070007000000001400000014000000000000000000000000000000000000000000000000000505050505050000000004040000
000a0000000a0000000700070000002b000000140000000000000700000000000000000000000000002b0000000000000a000a07001500000a000000000000000000140000000000000000000700070000000000000000000000000000000000000000000000000000000000000000001c192122212221221c191c1c21221c1c
00000a000000000000160716000000000000000000000000000000161416000000000014000016000000000000000000000a0000160000001600000000000000161600000000000000002b0000070007000000000000000000000000000000000000000000000000006d6d6d000309000a001400006e6e000309000a00140000
00000000000000000000000000000000000000000000000000000000000000000000000000000000000000000000000000000000000000000000000000000000000000000000000000000000000000000000000000000000000000000000000000000000000000005d6c6c6c5d0000006d6d0000005f5f0000006e6e00000000
00000000000000000000000000000000000000000000000000000000000000000000000000000000000000000000000000000000000000000000000000000000000000000000000000000000000000000000000000000000000000000000000000000000000000005d5c5c5c5d00005d6c6c5d007d7e7e7f7d4e5e5e7f7f7d4e
00000000000000000000000000000000000000000000000000000000000000000000000000000000000000000000000000000000000000000000000000000000000000000000000000000000000000000000000000000000000000000000000000000000000000000000a4a5a5a60309000a140079000003090014000a000079
0000000000000000000000000000000000000000000000000000000000000000000000000000000000000000000000000000000000000000000000000000000000000000000000000000000000000000000000000000000000000000000000000000000000000000000000a2a20000b7b7000000690059595979005959597969
00000000000000000000000000000000000000000000000000000000000000000000000000000000000000000000000000000000000000000000000000000000000000000000000000000000000000000000000000000000000000000000000000000000000000009ab3b4b2b6b3b4b2b29a9a9a694e494949694e4949496969
0000000000000000000000000000000000000000000000000000000000000000000000000000000000000000000000000000000000000000000000000000000000000000000000000000000000000000000000000000000000000000000000000000000000000000a8b9babb03a809000a0014000000000309000a0007000000
00000000000000000000000000000000000000000000000000000000000000000000000000000000000000000000000000000000000000000000000000000000000000000000000000000000000000000000000000000000000000000000000000000000000000009aaa8aaaa89aaaaaaaa8a8aa1c191c1c1c191c1c1c1c1c1c
0000000000000000000000000000000000000000000000000000000000000000000000000000000000000000000000000000000000000000000000000000000000000000000000000000000000000000000000000000000000000000000000000000000000000000988988998898898899888888212221222122212221222122
